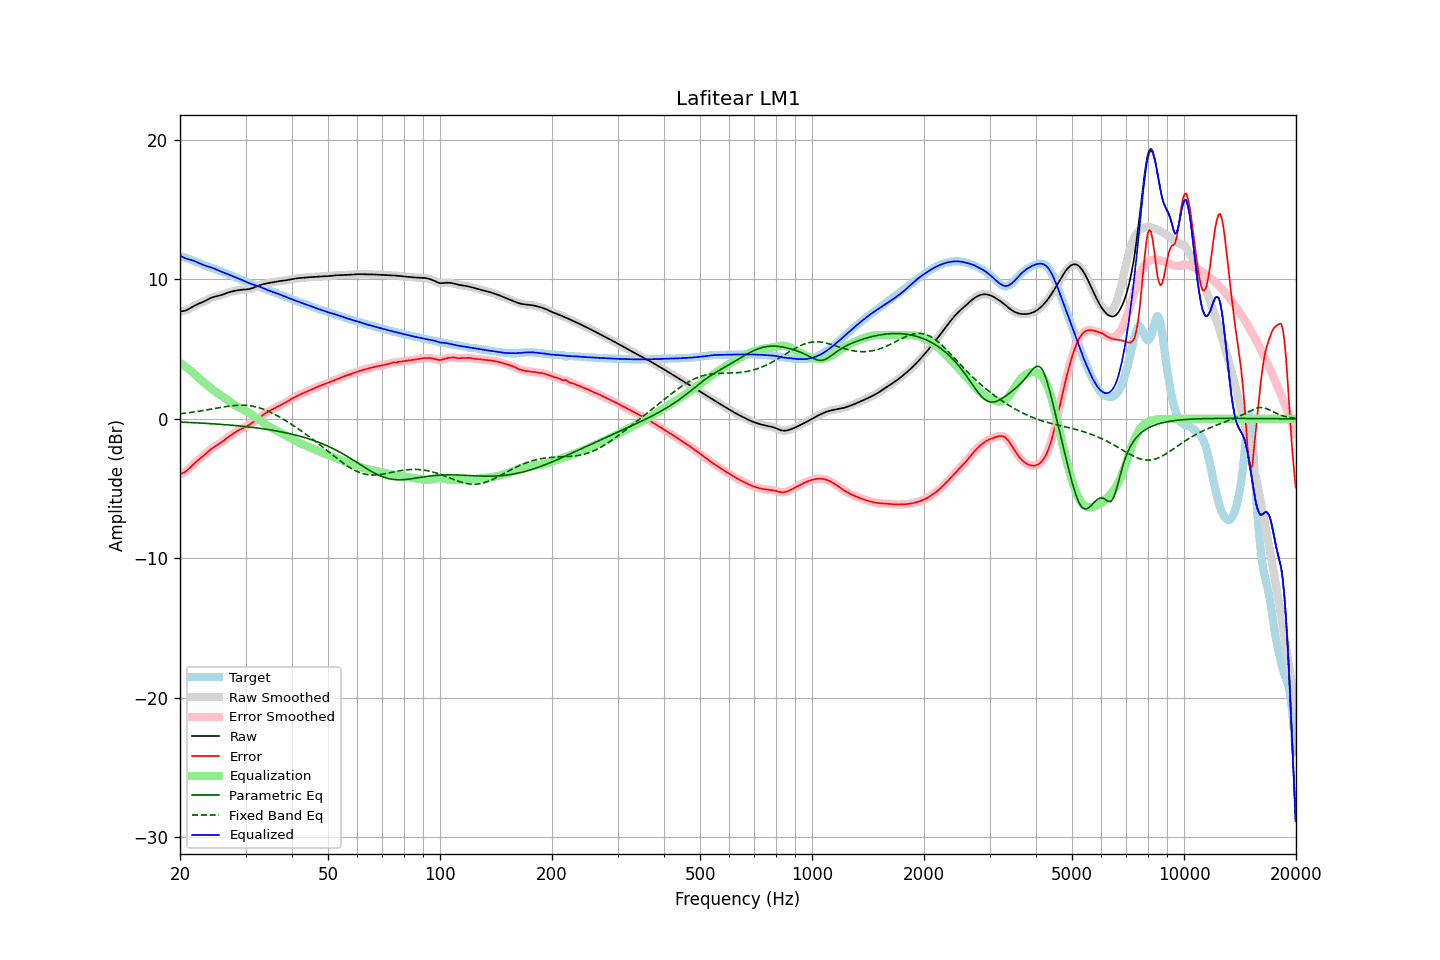

The table this chart was drawn from, first rows:
frequency, raw, error, smoothed, error_smoothed, equalization, parametric_eq, fixed_band_eq, equalized_raw, equalized_smoothed, target
20.00, 7.70, -3.97, 7.70, -3.97, 4.01, -0.23, 0.36, 11.71, 11.71, 11.67
20.20, 7.71, -3.92, 7.71, -3.93, 3.93, -0.23, 0.38, 11.64, 11.64, 11.63
20.40, 7.73, -3.87, 7.72, -3.87, 3.86, -0.24, 0.39, 11.58, 11.58, 11.59
20.61, 7.75, -3.81, 7.75, -3.80, 3.78, -0.24, 0.40, 11.52, 11.53, 11.56
20.81, 7.79, -3.73, 7.79, -3.73, 3.69, -0.25, 0.42, 11.48, 11.48, 11.52
21.02, 7.85, -3.63, 7.85, -3.63, 3.60, -0.25, 0.43, 11.45, 11.45, 11.48
21.23, 7.91, -3.53, 7.91, -3.53, 3.51, -0.26, 0.45, 11.42, 11.42, 11.44
21.44, 7.98, -3.41, 7.98, -3.41, 3.42, -0.27, 0.46, 11.39, 11.39, 11.39
21.66, 8.05, -3.30, 8.04, -3.30, 3.31, -0.27, 0.48, 11.36, 11.35, 11.35
21.87, 8.11, -3.19, 8.11, -3.19, 3.20, -0.28, 0.50, 11.31, 11.31, 11.30
22.09, 8.17, -3.08, 8.17, -3.08, 3.10, -0.28, 0.51, 11.26, 11.26, 11.25
22.31, 8.22, -2.98, 8.22, -2.98, 2.99, -0.29, 0.53, 11.21, 11.21, 11.20
22.54, 8.27, -2.89, 8.27, -2.89, 2.89, -0.30, 0.55, 11.16, 11.16, 11.16
22.76, 8.32, -2.80, 8.32, -2.80, 2.79, -0.30, 0.57, 11.11, 11.11, 11.11
22.99, 8.36, -2.70, 8.37, -2.70, 2.69, -0.31, 0.59, 11.06, 11.06, 11.07
23.22, 8.42, -2.61, 8.42, -2.61, 2.60, -0.31, 0.61, 11.01, 11.02, 11.03
23.45, 8.48, -2.51, 8.48, -2.51, 2.50, -0.32, 0.63, 10.98, 10.98, 10.98
23.69, 8.54, -2.40, 8.54, -2.40, 2.40, -0.33, 0.65, 10.94, 10.94, 10.94
23.92, 8.60, -2.30, 8.60, -2.30, 2.31, -0.34, 0.67, 10.91, 10.91, 10.90
24.16, 8.65, -2.20, 8.65, -2.21, 2.22, -0.34, 0.69, 10.87, 10.87, 10.86
24.40, 8.70, -2.12, 8.70, -2.12, 2.13, -0.35, 0.71, 10.83, 10.83, 10.82
24.65, 8.74, -2.03, 8.74, -2.03, 2.04, -0.36, 0.73, 10.78, 10.78, 10.77
24.89, 8.77, -1.96, 8.77, -1.96, 1.96, -0.37, 0.75, 10.73, 10.73, 10.73
25.14, 8.80, -1.89, 8.80, -1.89, 1.89, -0.37, 0.77, 10.68, 10.68, 10.69
25.39, 8.82, -1.82, 8.83, -1.82, 1.81, -0.38, 0.79, 10.63, 10.63, 10.64
25.65, 8.85, -1.74, 8.86, -1.74, 1.73, -0.39, 0.81, 10.58, 10.58, 10.60
25.91, 8.89, -1.66, 8.89, -1.66, 1.65, -0.40, 0.83, 10.54, 10.54, 10.55
26.16, 8.93, -1.57, 8.93, -1.57, 1.57, -0.41, 0.85, 10.50, 10.50, 10.50
26.43, 8.97, -1.48, 8.97, -1.48, 1.48, -0.42, 0.87, 10.45, 10.45, 10.45
26.69, 9.01, -1.39, 9.01, -1.39, 1.40, -0.43, 0.89, 10.41, 10.41, 10.41
26.96, 9.06, -1.30, 9.05, -1.30, 1.31, -0.44, 0.91, 10.37, 10.37, 10.36
27.23, 9.09, -1.22, 9.09, -1.22, 1.23, -0.45, 0.92, 10.32, 10.32, 10.31
27.50, 9.12, -1.14, 9.12, -1.14, 1.14, -0.46, 0.94, 10.27, 10.27, 10.26
27.77, 9.15, -1.07, 9.15, -1.07, 1.07, -0.47, 0.95, 10.22, 10.22, 10.22
28.05, 9.18, -0.99, 9.18, -0.99, 0.99, -0.48, 0.96, 10.17, 10.17, 10.17
28.33, 9.20, -0.92, 9.20, -0.92, 0.92, -0.49, 0.97, 10.12, 10.12, 10.12
28.62, 9.22, -0.85, 9.22, -0.85, 0.86, -0.50, 0.98, 10.07, 10.07, 10.07
28.90, 9.24, -0.79, 9.24, -0.79, 0.79, -0.51, 0.98, 10.03, 10.03, 10.02
29.19, 9.25, -0.73, 9.25, -0.73, 0.73, -0.52, 0.98, 9.98, 9.98, 9.98
29.48, 9.26, -0.67, 9.26, -0.67, 0.67, -0.53, 0.98, 9.93, 9.93, 9.93
29.78, 9.27, -0.62, 9.27, -0.62, 0.61, -0.55, 0.98, 9.88, 9.88, 9.88
30.08, 9.28, -0.56, 9.28, -0.56, 0.55, -0.56, 0.97, 9.83, 9.83, 9.84
30.38, 9.29, -0.50, 9.29, -0.50, 0.49, -0.57, 0.96, 9.78, 9.78, 9.79
30.68, 9.31, -0.43, 9.31, -0.43, 0.42, -0.58, 0.95, 9.73, 9.73, 9.74
30.99, 9.33, -0.36, 9.33, -0.36, 0.35, -0.60, 0.93, 9.69, 9.69, 9.69
31.30, 9.37, -0.28, 9.37, -0.28, 0.28, -0.61, 0.91, 9.65, 9.65, 9.65
31.61, 9.41, -0.20, 9.41, -0.20, 0.20, -0.62, 0.89, 9.61, 9.61, 9.61
31.93, 9.46, -0.12, 9.46, -0.12, 0.12, -0.64, 0.86, 9.58, 9.58, 9.58
32.24, 9.50, -0.04, 9.50, -0.04, 0.03, -0.65, 0.83, 9.54, 9.54, 9.54
32.57, 9.55, 0.05, 9.55, 0.05, -0.05, -0.67, 0.80, 9.50, 9.49, 9.50
32.89, 9.59, 0.14, 9.59, 0.14, -0.14, -0.69, 0.77, 9.45, 9.45, 9.45
33.22, 9.63, 0.22, 9.63, 0.22, -0.22, -0.70, 0.73, 9.40, 9.40, 9.40
33.55, 9.66, 0.31, 9.66, 0.31, -0.30, -0.72, 0.69, 9.36, 9.36, 9.35
33.89, 9.69, 0.39, 9.69, 0.39, -0.38, -0.73, 0.64, 9.31, 9.31, 9.30
34.23, 9.71, 0.46, 9.71, 0.46, -0.45, -0.75, 0.59, 9.26, 9.26, 9.25
34.57, 9.73, 0.53, 9.73, 0.53, -0.52, -0.77, 0.54, 9.21, 9.21, 9.21
34.92, 9.76, 0.59, 9.76, 0.59, -0.59, -0.79, 0.49, 9.17, 9.17, 9.17
35.27, 9.78, 0.65, 9.78, 0.65, -0.65, -0.81, 0.43, 9.12, 9.12, 9.13
35.62, 9.80, 0.71, 9.80, 0.71, -0.71, -0.83, 0.38, 9.08, 9.09, 9.09
35.97, 9.82, 0.77, 9.82, 0.77, -0.77, -0.85, 0.32, 9.05, 9.05, 9.05
... 635 more rows
